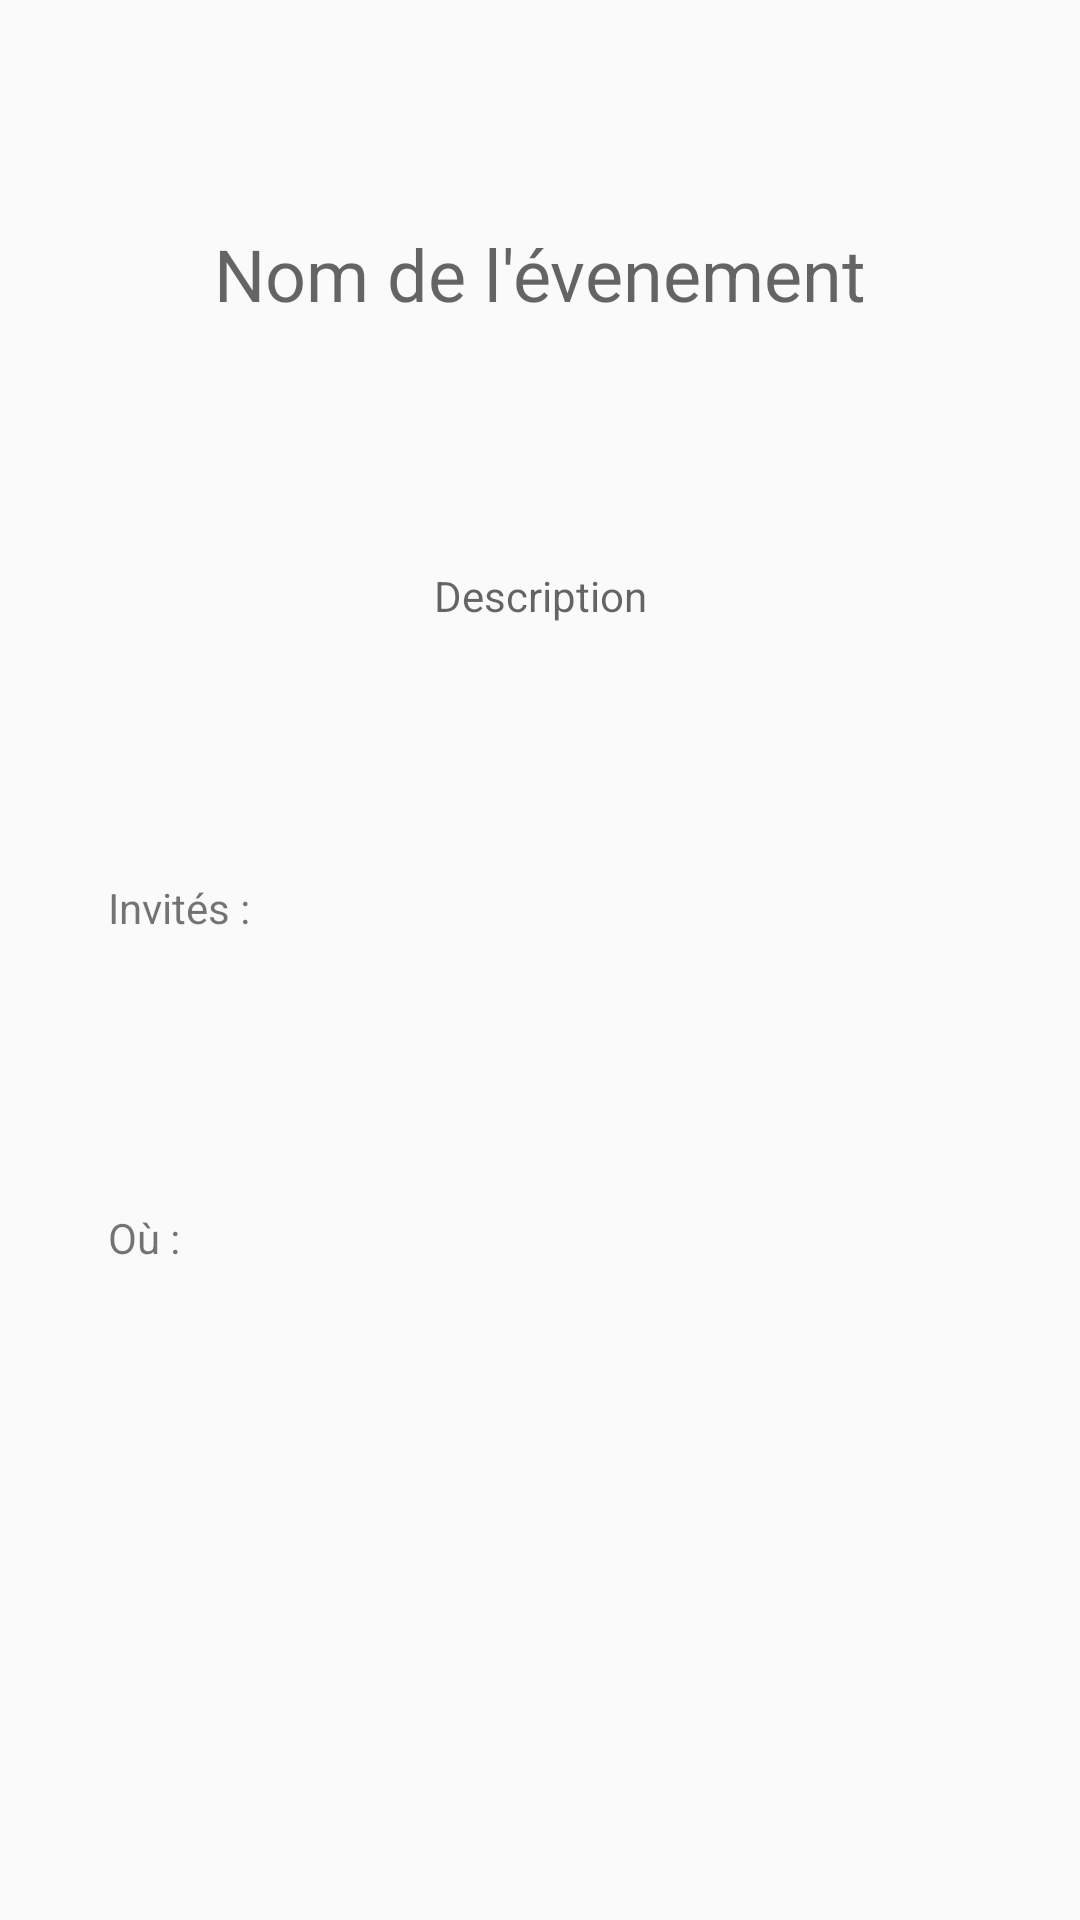

This screen was rendered from an Android layout file. Write that file and the resources it references.
<!-- AndroidManifest.xml: application theme AppTheme -->
<!-- res/layout/content_event.xml -->
<?xml version="1.0" encoding="utf-8"?>
<RelativeLayout xmlns:android="http://schemas.android.com/apk/res/android"
    xmlns:app="http://schemas.android.com/apk/res-auto"
    xmlns:tools="http://schemas.android.com/tools"
    android:layout_width="match_parent"
    android:layout_height="match_parent"
    app:layout_behavior="@string/appbar_scrolling_view_behavior"
    tools:context=".NewEventActivity"
    tools:showIn="@layout/activity_event">

    <TextView
        android:id="@+id/eventname"
        android:layout_width="238dp"
        android:layout_height="100dp"
        android:layout_alignParentTop="true"
        android:layout_centerHorizontal="true"
        android:layout_marginTop="75dp"
        android:ems="10"
        android:hint="Nom de l'évenement"
        android:textAlignment="center"
        android:textSize="24sp"
        tools:layout_editor_absoluteX="73dp"
        tools:layout_editor_absoluteY="59dp" />

    <TextView
        android:id="@+id/eventdesc"
        android:layout_width="320dp"
        android:layout_height="60dp"
        android:layout_alignParentTop="true"
        android:layout_centerHorizontal="true"
        android:layout_marginTop="189dp"
        android:ems="10"
        android:hint="Description"
        android:textAlignment="center"
        tools:layout_editor_absoluteX="85dp"
        tools:layout_editor_absoluteY="154dp" />

    <TextView
        android:id="@+id/location"
        android:layout_width="288dp"
        android:layout_height="54dp"
        android:layout_alignParentBottom="true"
        android:layout_centerHorizontal="true"
        android:layout_marginBottom="183dp"
        android:text="Où : "
        tools:layout_editor_absoluteX="97dp"
        tools:layout_editor_absoluteY="228dp" />

    <TextView
        android:id="@+id/invited"
        android:layout_width="288dp"
        android:layout_height="54dp"
        android:layout_centerInParent="true"
        android:text="Invités :"
        tools:layout_editor_absoluteX="97dp"
        tools:layout_editor_absoluteY="302dp" />
</RelativeLayout>
<!-- res/layout/activity_event.xml (included above) -->
<?xml version="1.0" encoding="utf-8"?>
<RelativeLayout xmlns:android="http://schemas.android.com/apk/res/android"
    xmlns:app="http://schemas.android.com/apk/res-auto"
    xmlns:tools="http://schemas.android.com/tools"
    android:layout_width="match_parent"
    android:layout_height="match_parent"
    tools:context=".EventActivity">

    <android.support.design.widget.AppBarLayout
        android:layout_width="match_parent"
        android:layout_height="wrap_content"
        android:theme="@style/AppTheme.AppBarOverlay">

        <android.support.v7.widget.Toolbar
            android:id="@+id/toolbar"
            android:layout_width="match_parent"
            android:layout_height="?attr/actionBarSize"
            android:background="?attr/colorPrimary"
            app:popupTheme="@style/AppTheme.PopupOverlay" />

    </android.support.design.widget.AppBarLayout>

    <include layout="@layout/content_event" />

</RelativeLayout>
<!-- resources referenced by this layout -->
<resources>
  <style name="AppTheme.AppBarOverlay" parent="ThemeOverlay.AppCompat.Dark.ActionBar" />
  <style name="AppTheme.PopupOverlay" parent="ThemeOverlay.AppCompat.Light" />
  <style name="AppTheme" parent="Theme.AppCompat.Light.DarkActionBar">
          
          <item name="colorPrimary">@color/colorPrimary</item>
          <item name="colorPrimaryDark">@color/colorPrimaryDark</item>
          <item name="colorAccent">@color/colorAccent</item>
      </style>
  <!-- not gathered from this repository: default colours our renderer supplied (Android Studio template values) -->
  <color name="colorPrimary">#FF6200EE</color>
  <color name="colorPrimaryDark">#FF3700B3</color>
  <color name="colorAccent">#FF03DAC5</color>
</resources>
